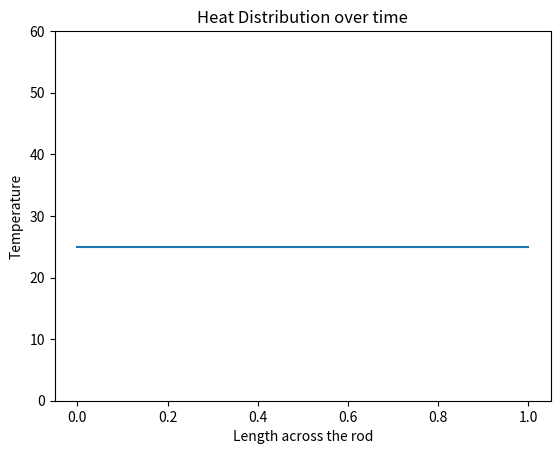

Write the Python code that produced this figure.
import numpy as np
from matplotlib import pyplot as plt
from matplotlib.animation import FuncAnimation

# setting up parameters
length = 1
nodes = 100
time = 30
k = 0.01
initial_temp = 25


def left_temp_func(temp, t):
    """
    Generates the temperature at the left boundary of the rod

    :param temp: initial temperature of the rod at t=0
    :param t: array consisting of time steps from t=0 to t= total time
    :return: the temperature at the left boundary
    """
    return 20 * np.sin(np.pi * t) + temp


def right_temp_func(temp, t):
    """
    Generates the temperature at the right boundary of the rod

    :param temp: initial temperature of the rod at t=0
    :param t: array consisting of time steps from t=0 to t= total time
    :return: the temperature at the right boundary
    """
    return t + temp


def solve_heat_equation(length, nodes, time, k, initial_temp):
    """
    Solves the heat equation using the explicit method

    :param length: length of the rod
    :param nodes: number of spatial nodes across the rod
    :param time: the total time
    :param k: heat diffusivity constant
    :param initial_temp: initial temperature of the rod at t=0
    :return: the solved 2d matrix consisting the temperature distribution over time
    """
    dx = length / (nodes-1)
    dt_max = 0.5 * (dx**2) / k  # calculating dt using a formula (to ensure stability)
    dt = 0.8 * dt_max
    time_step = int(time/dt)
    t = np.linspace(0, time, time_step)

    u = np.zeros((time_step, nodes))

    u[0, :] = initial_temp
    u[:, 0] = left_temp_func(initial_temp, t)
    u[:, -1] = right_temp_func(initial_temp, t)

    for tau in range(0, time_step-1):
        for i in range(1, nodes - 1):
            u[tau+1,i] = u[tau, i] + (dt * k * (u[tau, i-1] - 2 * u[tau, i] + u[tau, i+1]) / dx**2)

    return u, dt, time_step


def plot(u, dt, time_step):
    """
    Plots the temperature distribution of the rod over time

    :param u: the solved 2d matrix consisting the temperature distribution over time
    :param dt: time step size
    :param time_step: no of time steps for the simulation
    :return: an animated diagram of temperature distribution
    """
    # setting up plots
    fig, ax = plt.subplots()
    ax.set_title('Heat Distribution over time')
    ax.set_xlabel('Length across the rod')
    ax.set_ylabel('Temperature')
    # plotting initial temperature distribution at t = 0
    x = np.linspace(0, length, nodes)
    line, = ax.plot(x, u[0])
    # setting y-axis limits
    ax.set_ylim(bottom=0, top=60)

    def animate(frame):
        line.set_ydata(u[frame])
        ax.set_title(f'Heat Distribution at time = {frame * dt:.2f}s')

        return line,

    ani = FuncAnimation(fig, animate, frames=range(0, time_step, time_step // 100), blit=False)
    plt.show()


def main():
    u, dt, time_step = solve_heat_equation(length, nodes, time, k, initial_temp)
    print(u)
    plot(u, dt, time_step)


if __name__ == "__main__":
    main()

